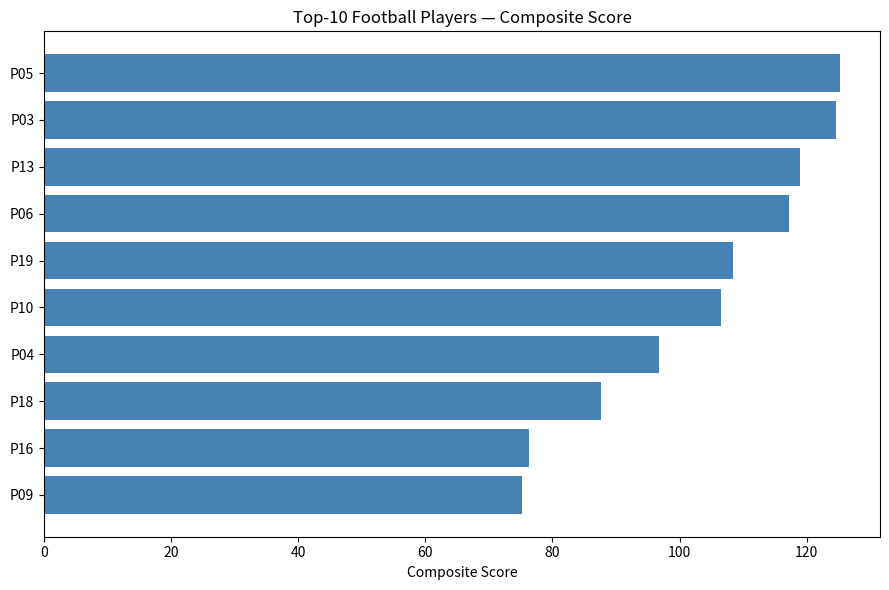

Python code for this plot:
import numpy as np
import matplotlib.pyplot as plt

np.random.seed(110)
n            = 20
goals        = np.random.randint(0, 30, n)
assists      = np.random.randint(0, 20, n)
pass_acc     = np.random.uniform(60, 95, n)
tackles      = np.random.randint(10, 80, n)
rating       = np.random.uniform(5.0, 9.5, n)
player_names = np.array([f"P{i:02d}" for i in range(1, n+1)])

# ── 1. Composite score ────────────────────────────────────────────────────────
score = (goals * 3 + assists * 2 +
         (pass_acc / 100) * 10 +
         (tackles / 80)  * 5  +
         rating * 2)

# ── 2. Ranking ────────────────────────────────────────────────────────────────
rank_idx = np.argsort(score)[::-1]
print("Top-5 players:")
for i in rank_idx[:5]:
    print(f"  {player_names[i]}: score={score[i]:.2f} "
          f"goals={goals[i]} assists={assists[i]} rating={rating[i]:.1f}")

# ── 3. World Class / Average / Struggling ────────────────────────────────────
p25, p75 = np.percentile(score, [25, 75])
labels   = np.select(
    [score >= p75, score >= p25],
    ["World Class", "Average"],
    default="Struggling"
)
for lbl in ["World Class", "Average", "Struggling"]:
    count = (labels == lbl).sum()
    print(f"  {lbl:12s}: {count} players")

# ── 4. Top-half most tackles ─────────────────────────────────────────────────
med_score     = np.median(score)
top_half_mask = score >= med_score
top_tackles   = np.argmax(tackles[top_half_mask])
top_idx       = np.where(top_half_mask)[0][top_tackles]
print(f"\nMost tackles in top half: {player_names[top_idx]} ({tackles[top_idx]} tackles)")

# ── 5. Lexsort: primary=rating desc, secondary=goals desc ────────────────────
lex_idx = np.lexsort((-goals, -rating))   # last key = primary
print("\nTop-5 by Rating then Goals:")
for i in lex_idx[:5]:
    print(f"  {player_names[i]}: rating={rating[i]:.2f} goals={goals[i]}")

# ── 6. Horizontal bar chart top-10 ───────────────────────────────────────────
top10 = rank_idx[:10]
fig, ax = plt.subplots(figsize=(9, 6))
ax.barh(player_names[top10][::-1], score[top10][::-1], color="steelblue")
ax.set_xlabel("Composite Score")
ax.set_title("Top-10 Football Players — Composite Score")
plt.tight_layout()
plt.savefig("hard_08_football_ranking.png", dpi=100)
plt.show()

# ── WHY ───────────────────────────────────────────────────────────────────────
# Composite score normalises each metric to a comparable scale before weighting.
# np.lexsort last key = primary sort — counterintuitive but important to remember.
# Negating arrays before lexsort achieves descending order.
